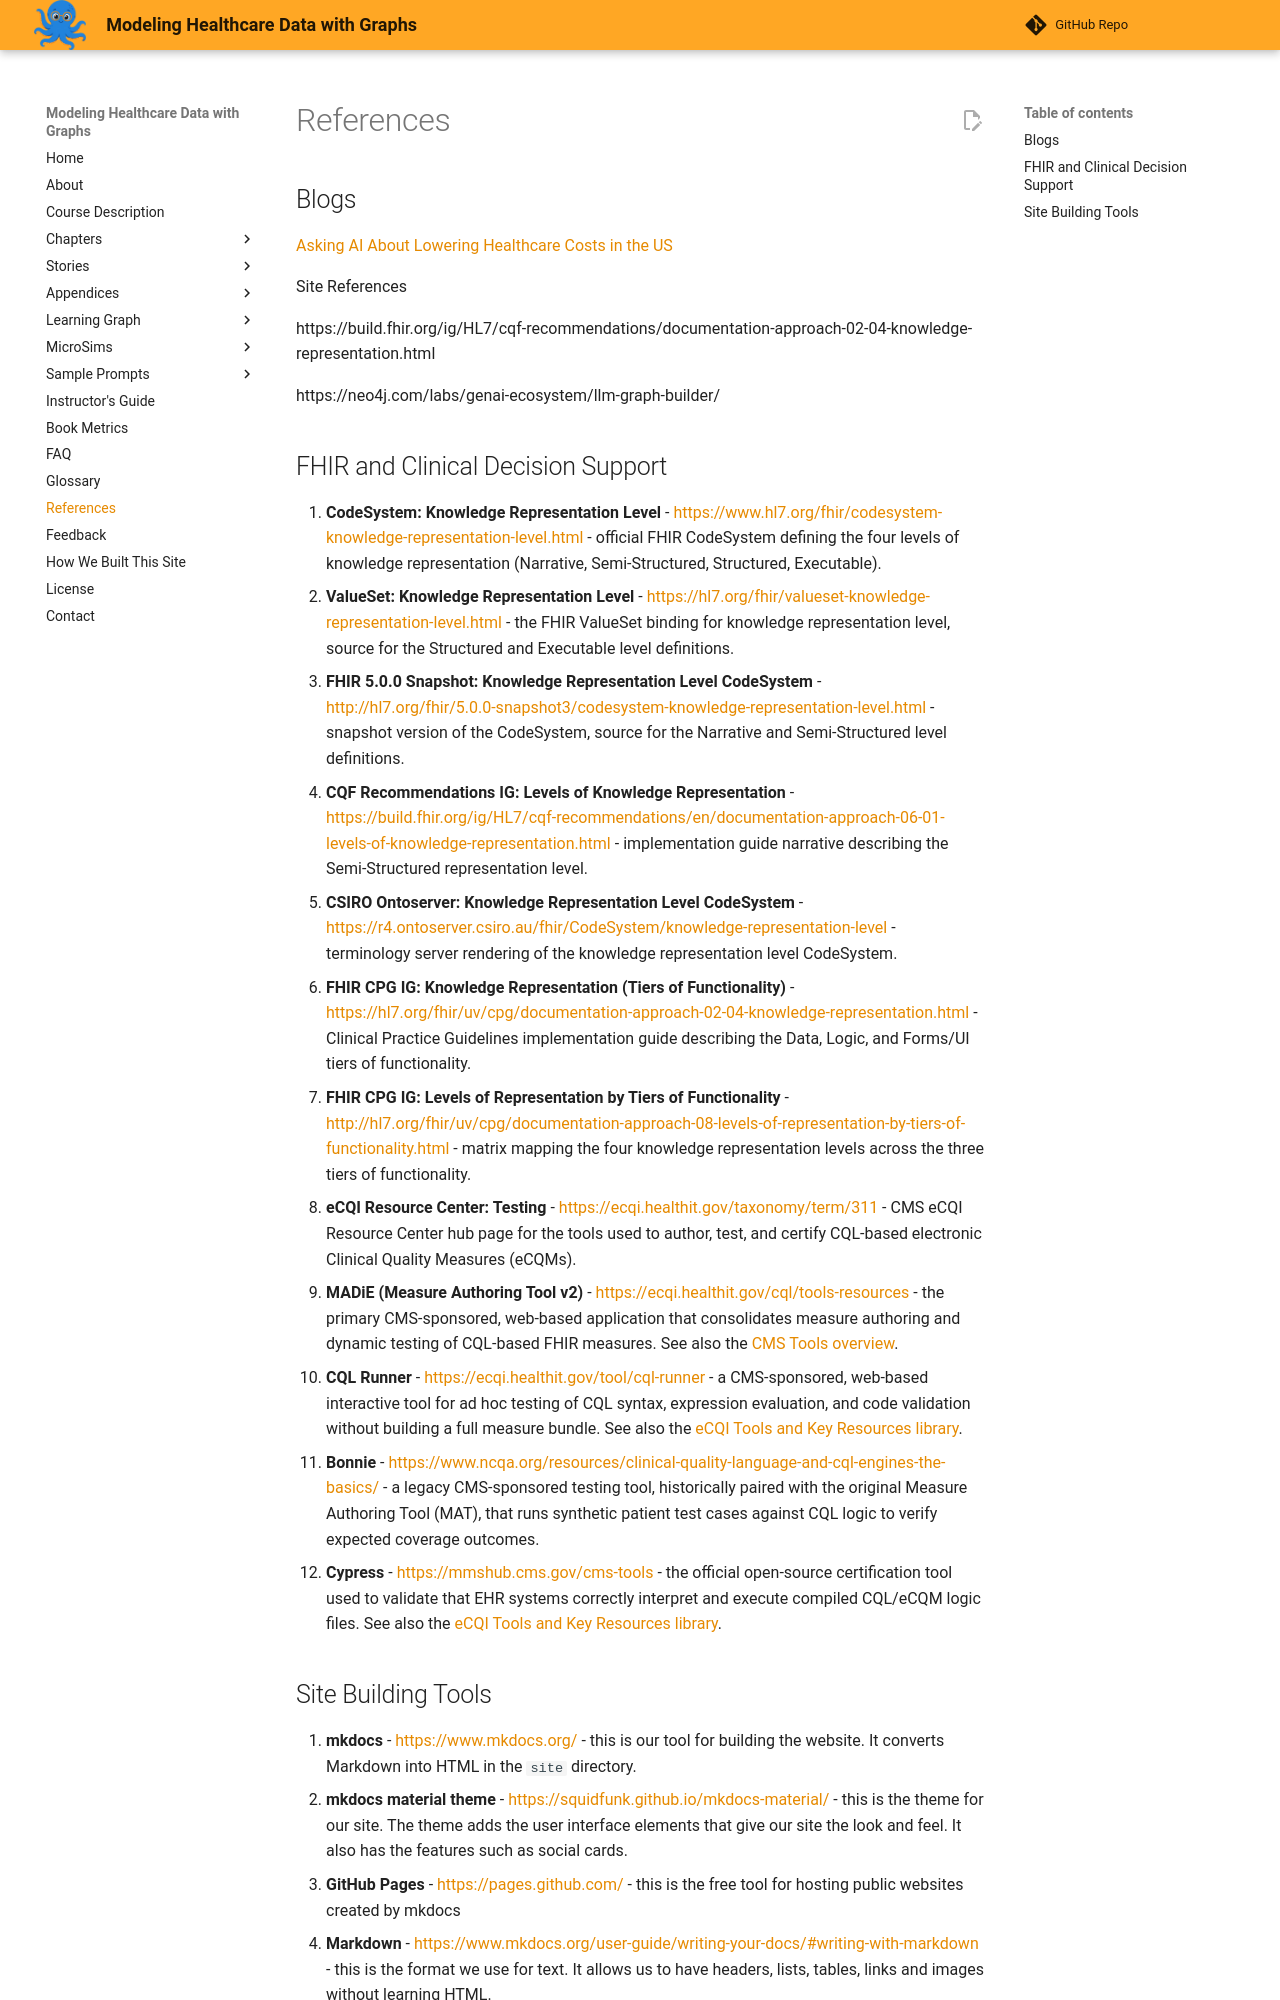

repository: dmccreary/modeling-healthcare-data · page: references/index.html · generator: mkdocs

# References

## Blogs

[Asking AI About Lowering Healthcare Costs in the US](https://dmccreary.medium.com/asking-ai-about-lowering-healthcare-costs-in-the-us-7224b4f958cc)

Site References

https://build.fhir.org/ig/HL7/cqf-recommendations/documentation-approach-02-04-knowledge-representation.html

https://neo4j.com/labs/genai-ecosystem/llm-graph-builder/

## FHIR and Clinical Decision Support

1. **CodeSystem: Knowledge Representation Level** - [https://www.hl7.org/fhir/codesystem-knowledge-representation-level.html](https://www.hl7.org/fhir/codesystem-knowledge-representation-level.html) - official FHIR CodeSystem defining the four levels of knowledge representation (Narrative, Semi-Structured, Structured, Executable).
2. **ValueSet: Knowledge Representation Level** - [https://hl7.org/fhir/valueset-knowledge-representation-level.html](https://hl7.org/fhir/valueset-knowledge-representation-level.html) - the FHIR ValueSet binding for knowledge representation level, source for the Structured and Executable level definitions.
3. **FHIR 5.0.0 Snapshot: Knowledge Representation Level CodeSystem** - [http://hl7.org/fhir/5.0.0-snapshot3/codesystem-knowledge-representation-level.html](http://hl7.org/fhir/5.0.0-snapshot3/codesystem-knowledge-representation-level.html) - snapshot version of the CodeSystem, source for the Narrative and Semi-Structured level definitions.
4. **CQF Recommendations IG: Levels of Knowledge Representation** - [https://build.fhir.org/ig/HL7/cqf-recommendations/en/documentation-approach-06-01-levels-of-knowledge-representation.html](https://build.fhir.org/ig/HL7/cqf-recommendations/en/documentation-approach-06-01-levels-of-knowledge-representation.html) - implementation guide narrative describing the Semi-Structured representation level.
5. **CSIRO Ontoserver: Knowledge Representation Level CodeSystem** - [https://r4.ontoserver.csiro.au/fhir/CodeSystem/knowledge-representation-level](https://r4.ontoserver.csiro.au/fhir/CodeSystem/knowledge-representation-level) - terminology server rendering of the knowledge representation level CodeSystem.
6. **FHIR CPG IG: Knowledge Representation (Tiers of Functionality)** - [https://hl7.org/fhir/uv/cpg/documentation-approach-02-04-knowledge-representation.html](https://hl7.org/fhir/uv/cpg/documentation-approach-02-04-knowledge-representation.html) - Clinical Practice Guidelines implementation guide describing the Data, Logic, and Forms/UI tiers of functionality.
7. **FHIR CPG IG: Levels of Representation by Tiers of Functionality** - [http://hl7.org/fhir/uv/cpg/documentation-approach-08-levels-of-representation-by-tiers-of-functionality.html](http://hl7.org/fhir/uv/cpg/documentation-approach-08-levels-of-representation-by-tiers-of-functionality.html) - matrix mapping the four knowledge representation levels across the three tiers of functionality.
8. **eCQI Resource Center: Testing** - [https://ecqi.healthit.gov/taxonomy/term/311](https://ecqi.healthit.gov/taxonomy/term/311) - CMS eCQI Resource Center hub page for the tools used to author, test, and certify CQL-based electronic Clinical Quality Measures (eCQMs).
9. **MADiE (Measure Authoring Tool v2)** - [https://ecqi.healthit.gov/cql/tools-resources](https://ecqi.healthit.gov/cql/tools-resources) - the primary CMS-sponsored, web-based application that consolidates measure authoring and dynamic testing of CQL-based FHIR measures. See also the [CMS Tools overview](https://mmshub.cms.gov/cms-tools).
10. **CQL Runner** - [https://ecqi.healthit.gov/tool/cql-runner](https://ecqi.healthit.gov/tool/cql-runner) - a CMS-sponsored, web-based interactive tool for ad hoc testing of CQL syntax, expression evaluation, and code validation without building a full measure bundle. See also the [eCQI Tools and Key Resources library](https://ecqi.healthit.gov/ecqi-tools-key-resources/ecqi-tools-resources-library).
11. **Bonnie** - [https://www.ncqa.org/resources/clinical-quality-language-and-cql-engines-the-basics/](https://www.ncqa.org/resources/clinical-quality-language-and-cql-engines-the-basics/) - a legacy CMS-sponsored testing tool, historically paired with the original Measure Authoring Tool (MAT), that runs synthetic patient test cases against CQL logic to verify expected coverage outcomes.
12. **Cypress** - [https://mmshub.cms.gov/cms-tools](https://mmshub.cms.gov/cms-tools) - the official open-source certification tool used to validate that EHR systems correctly interpret and execute compiled CQL/eCQM logic files. See also the [eCQI Tools and Key Resources library](https://ecqi.healthit.gov/ecqi-tools-key-resources/ecqi-tools-resources-library).
